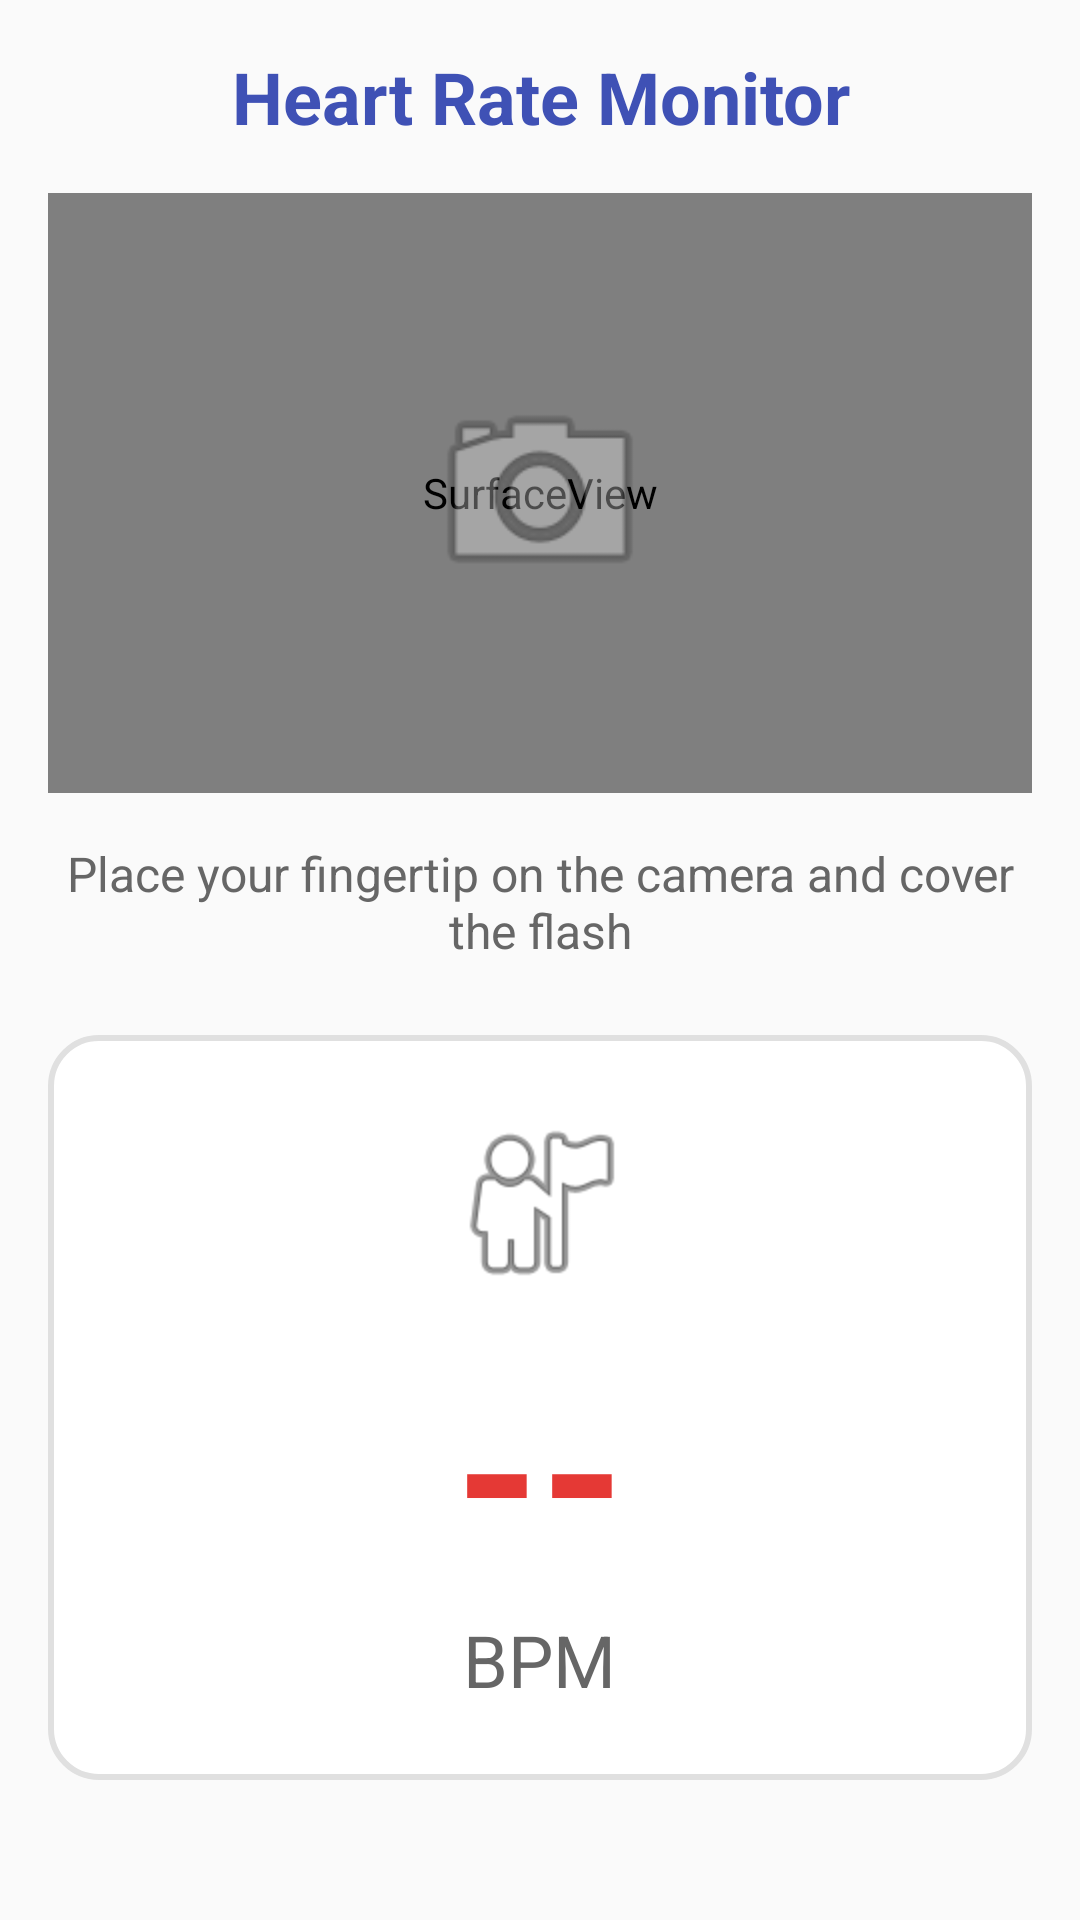

The Android layout XML behind this screen, and the referenced resources:
<!-- AndroidManifest.xml: application theme AppTheme -->
<!-- res/layout/activity_heart_rate.xml -->
<?xml version="1.0" encoding="utf-8"?>
<LinearLayout xmlns:android="http://schemas.android.com/apk/res/android"
    xmlns:app="http://schemas.android.com/apk/res-auto"
    android:layout_width="match_parent"
    android:layout_height="match_parent"
    android:orientation="vertical"
    android:padding="16dp"
    android:background="#FAFAFA">

    
    <TextView
        android:layout_width="match_parent"
        android:layout_height="wrap_content"
        android:text="@string/heart_rate_title"
        android:textSize="24sp"
        android:textStyle="bold"
        android:textColor="?attr/colorPrimary"
        android:gravity="center"
        android:layout_marginBottom="16dp" />

    
    <FrameLayout
        android:layout_width="match_parent"
        android:layout_height="200dp"
        android:layout_gravity="center_horizontal"
        android:background="#000000"
        android:layout_marginBottom="16dp">

        <SurfaceView
            android:id="@+id/surfaceViewCamera"
            android:layout_width="match_parent"
            android:layout_height="match_parent" />

        
        <ImageView
            android:id="@+id/ivFingerGuide"
            android:layout_width="80dp"
            android:layout_height="80dp"
            android:layout_gravity="center"
            android:src="@android:drawable/ic_menu_camera"
            android:alpha="0.5" />

    </FrameLayout>

    
    <TextView
        android:id="@+id/tvInstruction"
        android:layout_width="match_parent"
        android:layout_height="wrap_content"
        android:text="@string/heart_rate_instruction"
        android:textSize="16sp"
        android:textColor="#666666"
        android:gravity="center"
        android:layout_marginBottom="24dp" />

    
    <LinearLayout
        android:layout_width="match_parent"
        android:layout_height="wrap_content"
        android:orientation="vertical"
        android:gravity="center"
        android:padding="24dp"
        android:background="@drawable/heart_rate_bg"
        android:layout_marginBottom="24dp">

        <ImageView
            android:id="@+id/ivHeartIcon"
            android:layout_width="64dp"
            android:layout_height="64dp"
            android:src="@android:drawable/ic_menu_myplaces"
            android:layout_marginBottom="8dp" />

        <TextView
            android:id="@+id/tvHeartRate"
            android:layout_width="wrap_content"
            android:layout_height="wrap_content"
            android:text="--"
            android:textSize="72sp"
            android:textStyle="bold"
            android:textColor="#E53935" />

        <TextView
            android:layout_width="wrap_content"
            android:layout_height="wrap_content"
            android:text="@string/heart_rate_bpm"
            android:textSize="24sp"
            android:textColor="#666666" />

    </LinearLayout>

    
    <ProgressBar
        android:id="@+id/progressBar"
        style="?android:attr/progressBarStyleHorizontal"
        android:layout_width="match_parent"
        android:layout_height="wrap_content"
        android:max="100"
        android:progress="0"
        android:visibility="gone"
        android:layout_marginBottom="16dp" />

    <TextView
        android:id="@+id/tvStatus"
        android:layout_width="match_parent"
        android:layout_height="wrap_content"
        android:text=""
        android:textSize="14sp"
        android:textColor="#888888"
        android:gravity="center"
        android:layout_marginBottom="16dp" />

    
    <LinearLayout
        android:layout_width="match_parent"
        android:layout_height="wrap_content"
        android:orientation="horizontal"
        android:gravity="center">

        <Button
            android:id="@+id/btnStartStop"
            android:layout_width="0dp"
            android:layout_height="wrap_content"
            android:layout_weight="1"
            android:text="@string/heart_rate_start"
            android:textSize="16sp"
            android:layout_marginEnd="8dp" />

        <Button
            android:id="@+id/btnSave"
            android:layout_width="0dp"
            android:layout_height="wrap_content"
            android:layout_weight="1"
            android:text="@string/heart_rate_save"
            android:textSize="16sp"
            android:enabled="false"
            android:layout_marginStart="8dp" />

    </LinearLayout>

    
    <Button
        android:id="@+id/btnHistory"
        android:layout_width="match_parent"
        android:layout_height="wrap_content"
        android:text="@string/heart_rate_history"
        android:textSize="14sp"
        android:layout_marginTop="16dp"
        style="?android:attr/buttonBarButtonStyle" />

</LinearLayout>
<!-- resources referenced by this layout -->
<resources>
  <!-- drawable heart_rate_bg (drawable) -->
  <?xml version="1.0" encoding="utf-8"?>
  <shape xmlns:android="http://schemas.android.com/apk/res/android"
      android:shape="rectangle">
      <solid android:color="#FFFFFF" />
      <corners android:radius="16dp" />
      <stroke
          android:width="2dp"
          android:color="#E0E0E0" />
  </shape>
  <string name="heart_rate_bpm">BPM</string>
  <string name="heart_rate_history">View History</string>
  <string name="heart_rate_instruction">Place your fingertip on the camera and cover the flash</string>
  <string name="heart_rate_save">Save Result</string>
  <string name="heart_rate_start">Start Measurement</string>
  <string name="heart_rate_title">Heart Rate Monitor</string>
  <style name="AppTheme" parent="Theme.AppCompat.Light.DarkActionBar">
          
          <item name="colorPrimary">@color/colorPrimary</item>
          <item name="colorPrimaryDark">@color/colorPrimaryDark</item>
          <item name="colorAccent">@color/colorAccent</item>
      </style>
  <color name="colorPrimary">#3F51B5</color>
  <color name="colorPrimaryDark">#303F9F</color>
  <color name="colorAccent">#FF4081</color>
</resources>
